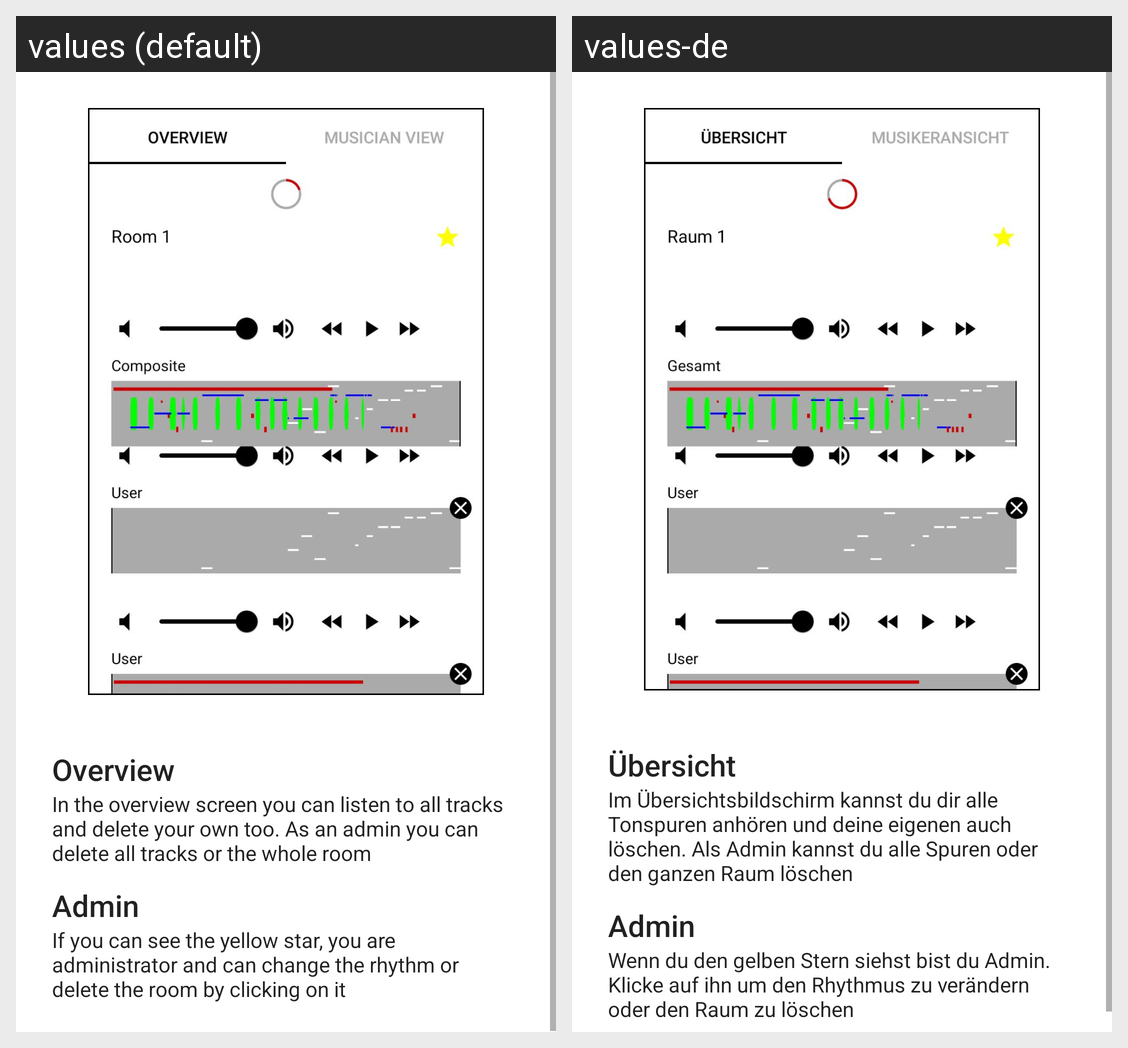

Translations of the strings shown on this Android screen, per locale in the grid:
Android screen res/layout/on_boarding_overview_view_fragment.xml rendered under 2 locales, left to right: values (default), values-de. Device: Nexus 5 (rendered at 1080×1920; each locale shown at half size, 540×960, under a caption strip naming it); theme Theme.JamTUgether.
Strings drawn on this screen, with the default value and each locale's value (text and hints the layout hard-codes, and strings that could not be matched under every locale, appear in the picture but are not listed):

musician_overview_title
  values: Overview
  values-de: Übersicht

musician_overview_text
  values: In the overview screen you can listen to all tracks and delete your own too. As an admin you can delete all tracks or the whole room
  values-de: Im Übersichtsbildschirm kannst du dir alle Tonspuren anhören und deine eigenen auch löschen. Als Admin kannst du alle Spuren oder den ganzen Raum löschen

admin_title
  values: Admin
  values-de: Admin

admin_text
  values: If you can see the yellow star, you are administrator and can change the rhythm or delete the room by clicking on it
  values-de: Wenn du den gelben Stern siehst bist du Admin. Klicke auf ihn um den Rhythmus zu verändern oder den Raum zu löschen
